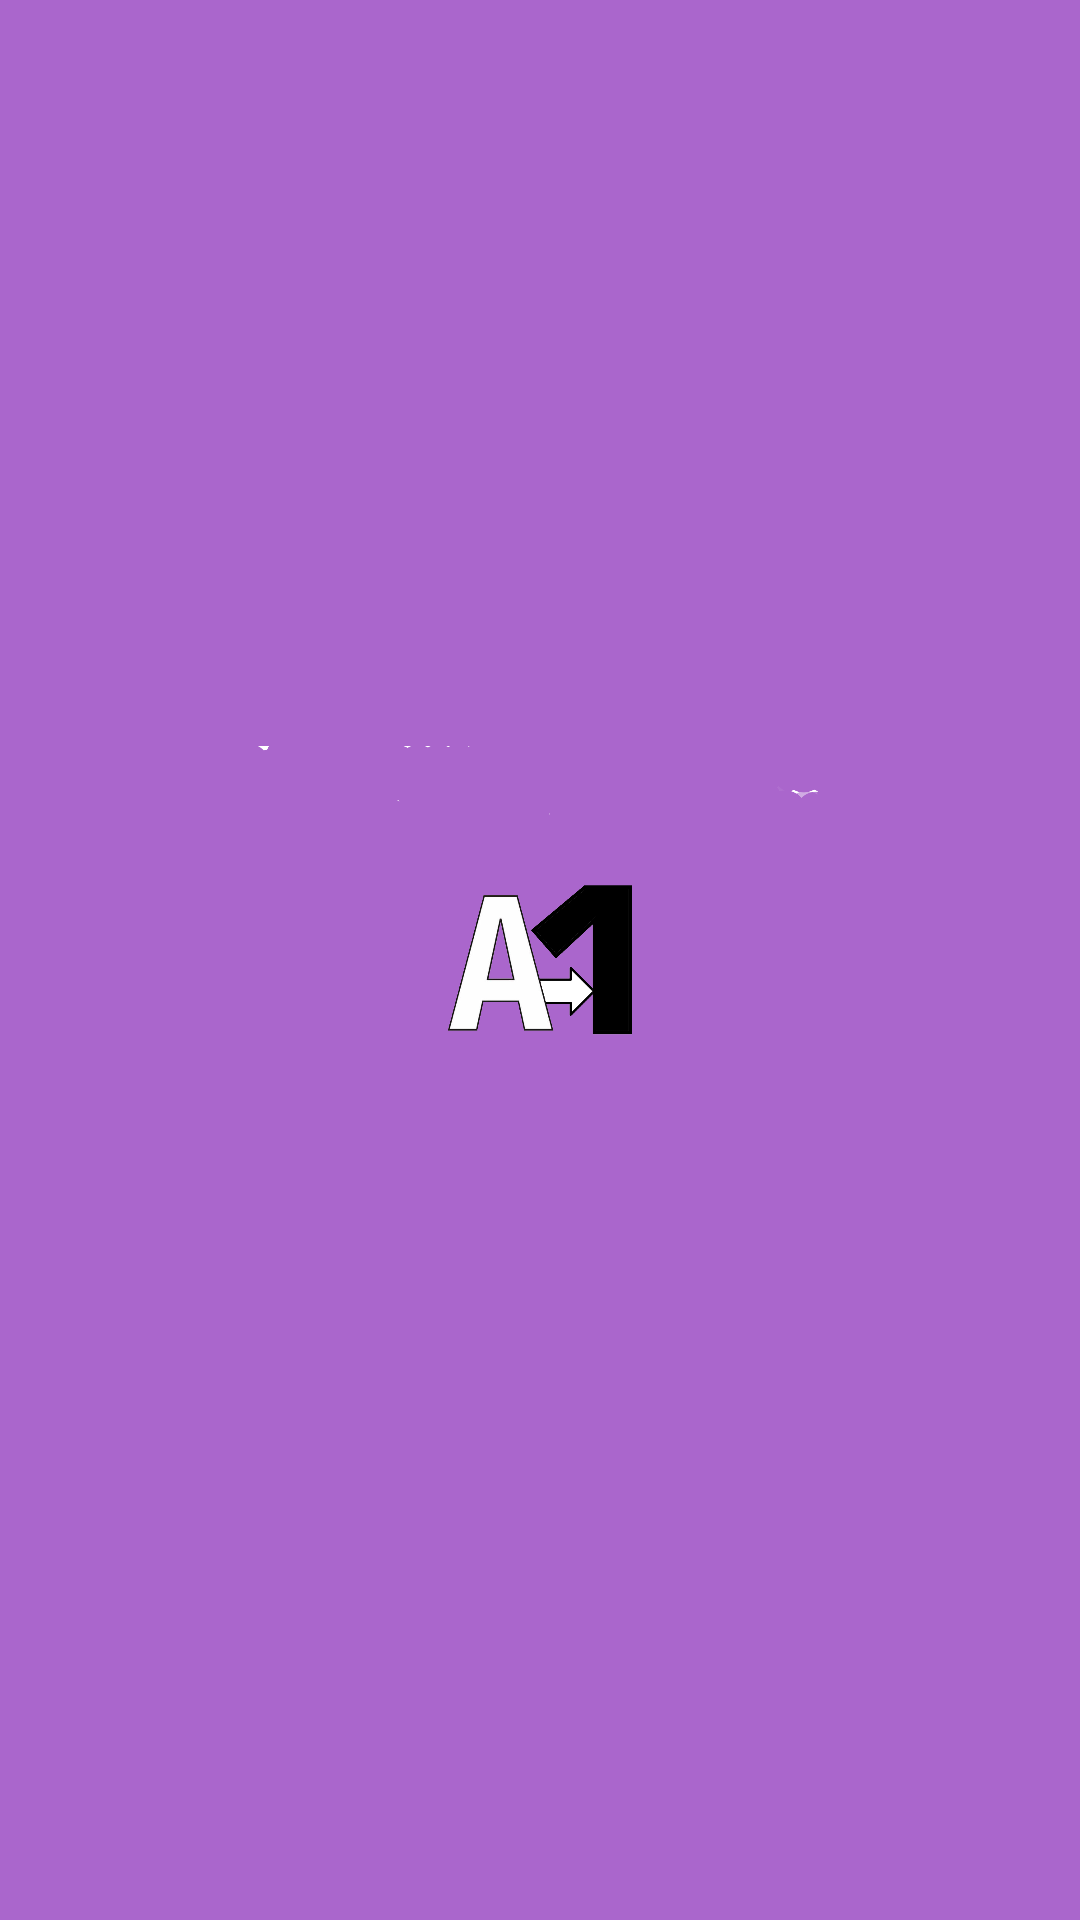

Write the Android layout XML for this screen, with the resource values it uses.
<!-- AndroidManifest.xml: application theme Theme.TaskAppProject -->
<!-- res/layout/activity_splash_screen.xml -->
<?xml version="1.0" encoding="utf-8"?>
<RelativeLayout xmlns:android="http://schemas.android.com/apk/res/android"
    android:layout_width="match_parent"
    android:layout_height="match_parent"
    android:background="@android:color/holo_purple">

    <ImageView
        android:layout_width="200dp"
        android:layout_height="200dp"
        android:src="@drawable/icon"
        android:layout_centerInParent="true"/>

</RelativeLayout>
<!-- resources referenced by this layout -->
<resources>
  <!-- drawable icon: png bitmap (drawable, 88985 bytes) -->
  <style name="Theme.TaskAppProject" parent="Theme.MaterialComponents.DayNight.DarkActionBar">
          
          <item name="colorPrimary">@color/purple_500</item>
          <item name="colorPrimaryVariant">@color/purple_700</item>
          <item name="colorOnPrimary">@color/white</item>
          
          <item name="colorSecondary">@color/teal_200</item>
          <item name="colorSecondaryVariant">@color/teal_700</item>
          <item name="colorOnSecondary">@color/black</item>
          
          <item name="android:statusBarColor">?attr/colorPrimaryVariant</item>
          
      </style>
  <!-- not gathered from this repository: default colours our renderer supplied (Android Studio template values) -->
  <color name="purple_500">#FF6200EE</color>
  <color name="purple_700">#FF3700B3</color>
  <color name="teal_200">#FF03DAC5</color>
  <color name="teal_700">#FF018786</color>
  <color name="black">#FF000000</color>
  <color name="white">#FFFFFFFF</color>
</resources>
